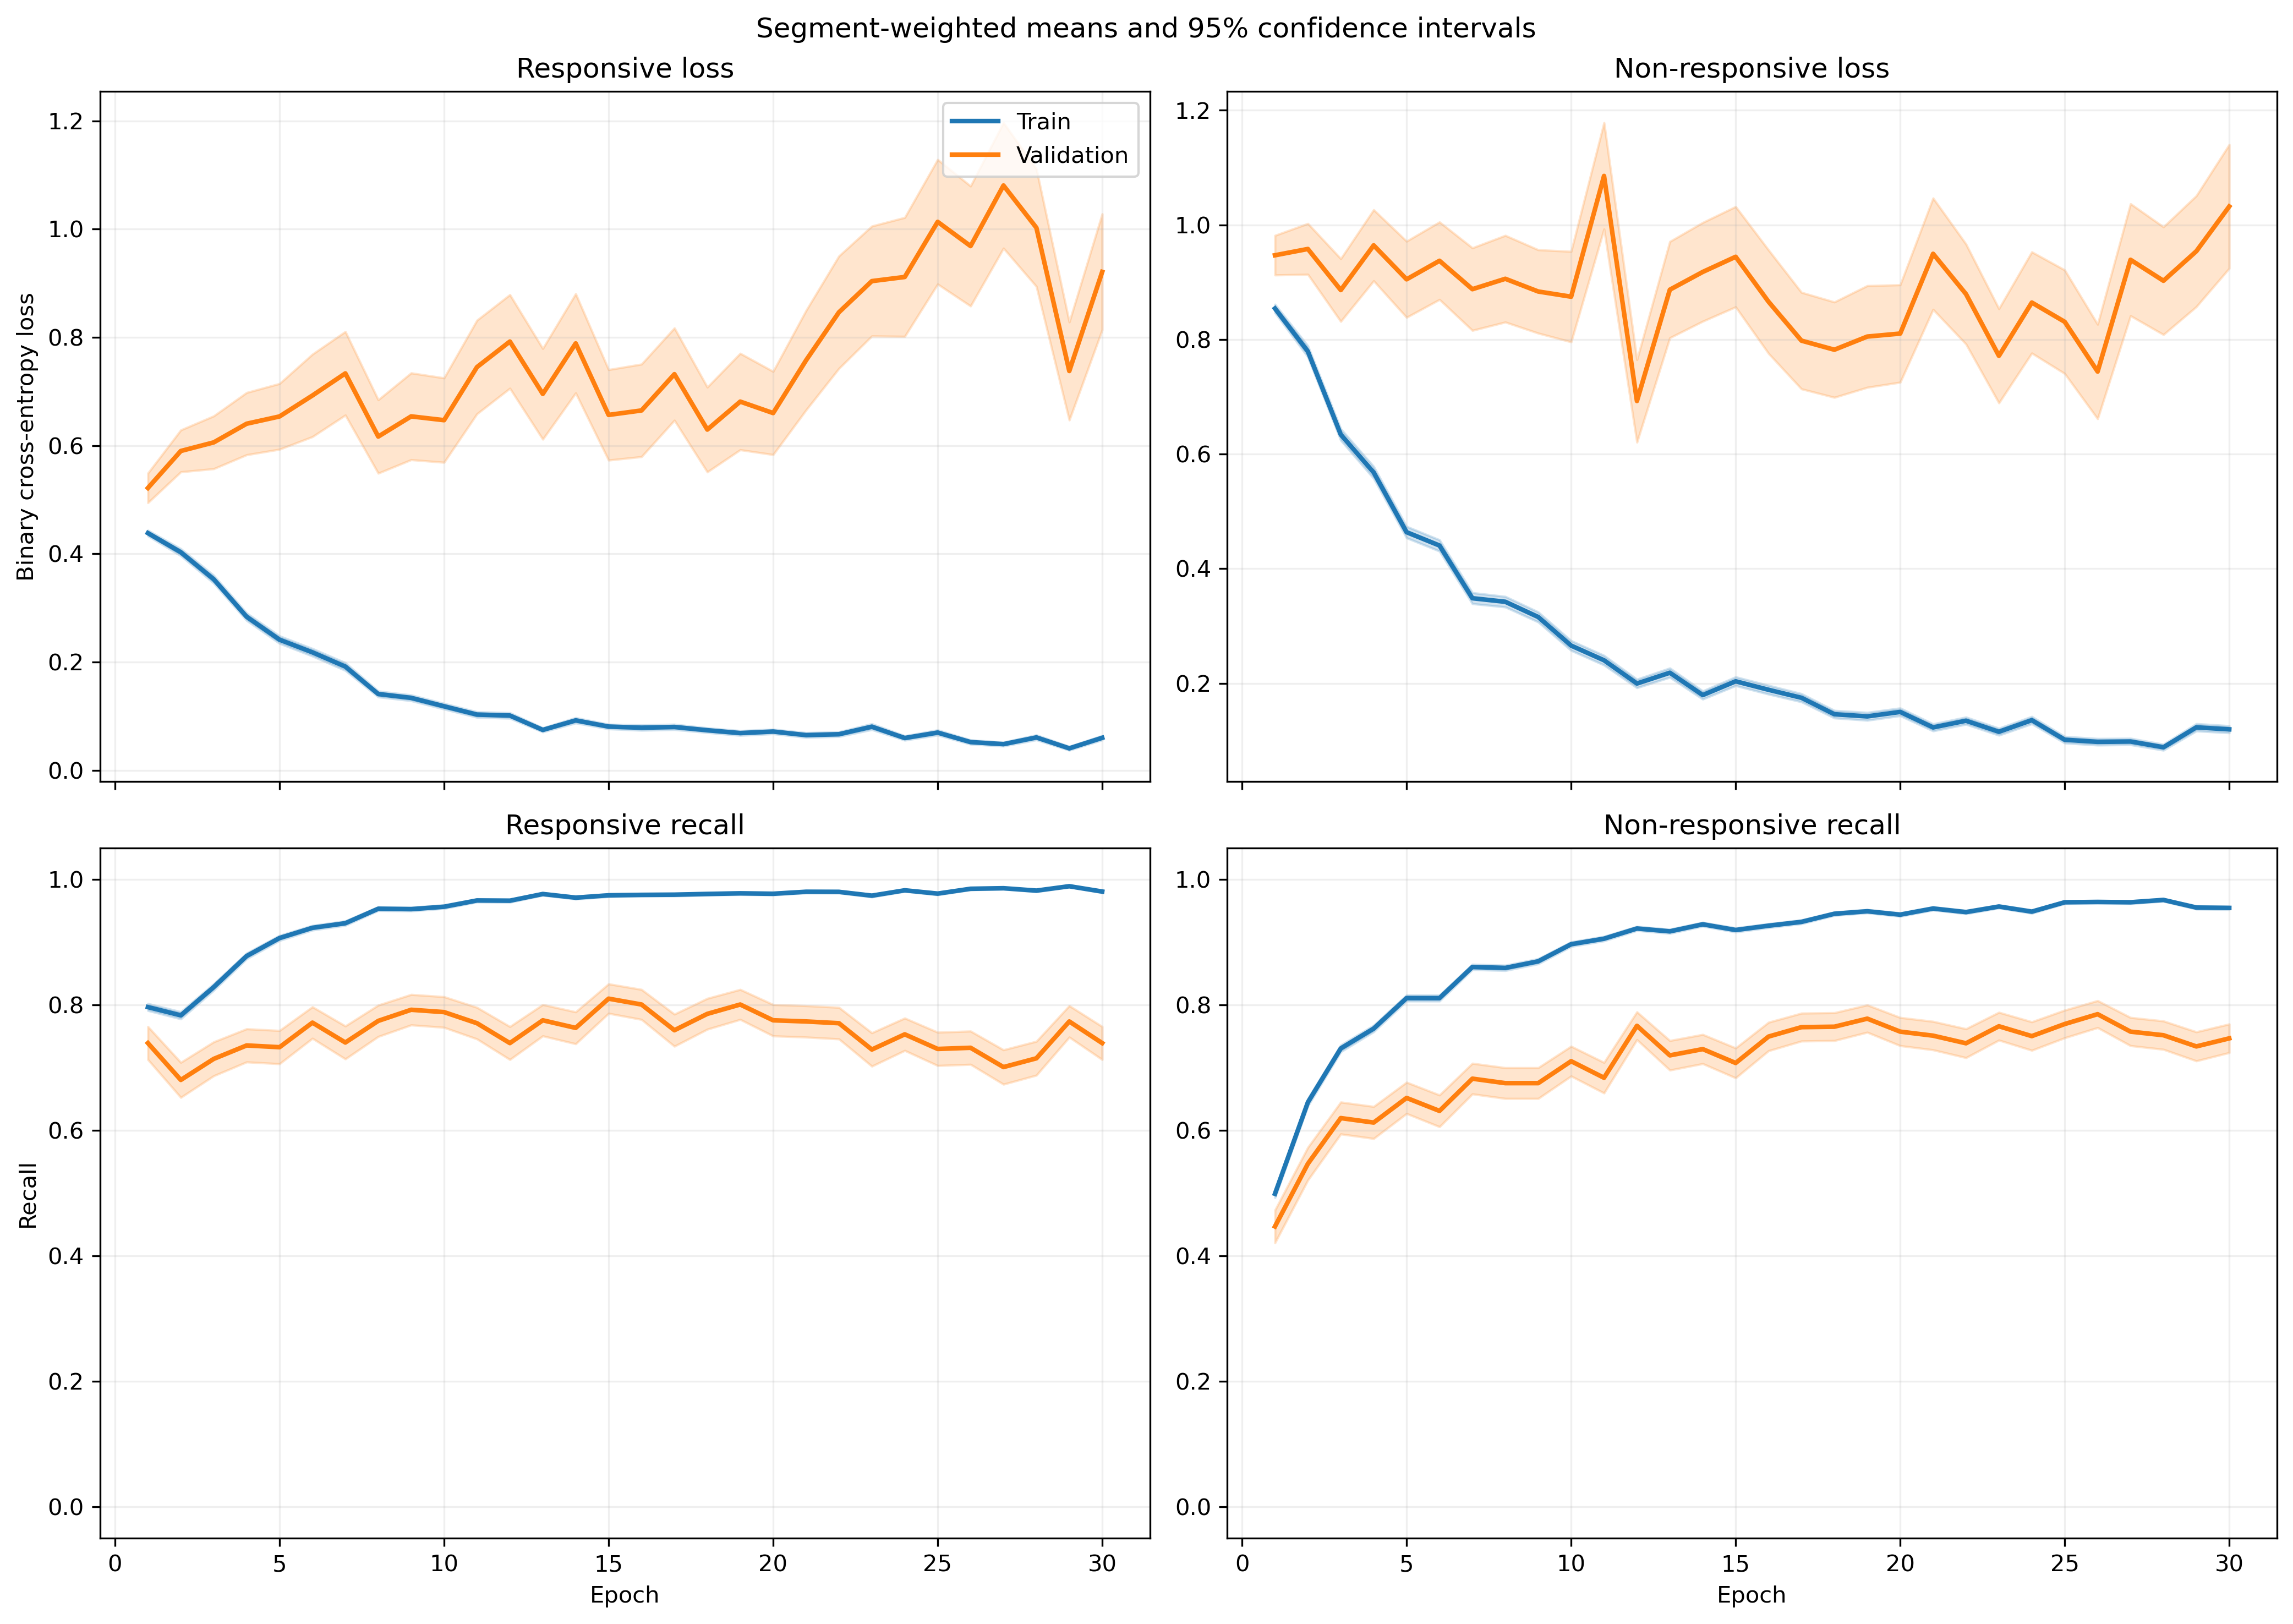

The file beside this chart, header and first rows:
fold, epoch, split, r_loss, r_loss_count, r_loss_sum, r_loss_sum_sq, r_recall, r_recall_count, r_recall_sum, r_recall_sum_sq, nr_loss, nr_loss_count, nr_loss_sum, nr_loss_sum_sq, nr_recall, nr_recall_count, nr_recall_sum, nr_recall_sum_sq
1, 1, train, 0.4061, 1063, 431.7, 287.5, 0.8241, 1063, 876.0, 876.0, 0.9259, 1401, 1297, 1655, 0.4283, 1401, 600.0, 600.0
1, 1, validation, 0.1601, 10, 1.601, 0.3931, 1.0, 10, 10.0, 10.0, , 0, 0.0, 0.0, , 0, 0.0, 0.0
1, 2, train, 0.4313, 1063, 458.4, 526.6, 0.7723, 1063, 821.0, 821.0, 0.7086, 1401, 992.8, 1584, 0.6759, 1401, 947.0, 947.0
1, 2, validation, 0.08006, 10, 0.8006, 0.1029, 1.0, 10, 10.0, 10.0, , 0, 0.0, 0.0, , 0, 0.0, 0.0
1, 3, train, 0.366, 1063, 389, 379.3, 0.8297, 1063, 882.0, 882.0, 0.584, 1401, 818.2, 1130, 0.7302, 1401, 1023, 1023
1, 3, validation, 0.1158, 10, 1.158, 0.1959, 1.0, 10, 10.0, 10.0, , 0, 0.0, 0.0, , 0, 0.0, 0.0
1, 4, train, 0.2295, 1063, 244, 300.5, 0.9144, 1063, 972.0, 972.0, 0.6532, 1401, 915.2, 1847, 0.7188, 1401, 1007, 1007
1, 4, validation, 0.05658, 10, 0.5658, 0.06607, 1.0, 10, 10.0, 10.0, , 0, 0.0, 0.0, , 0, 0.0, 0.0
1, 5, train, 0.2149, 1063, 228.4, 298.9, 0.9116, 1063, 969.0, 969.0, 0.507, 1401, 710.3, 1572, 0.8009, 1401, 1122, 1122
1, 5, validation, 0.03823, 10, 0.3823, 0.02819, 1.0, 10, 10.0, 10.0, , 0, 0.0, 0.0, , 0, 0.0, 0.0
1, 6, train, 0.329, 1063, 349.7, 469.5, 0.8655, 1063, 920.0, 920.0, 0.2948, 1401, 413.1, 567.8, 0.8622, 1401, 1208, 1208
1, 6, validation, 0.2102, 10, 2.102, 2.333, 0.9, 10, 9.0, 9.0, , 0, 0.0, 0.0, , 0, 0.0, 0.0
1, 7, train, 0.1157, 1063, 123, 153.1, 0.9633, 1063, 1024, 1024, 0.3675, 1401, 514.8, 1180, 0.853, 1401, 1195, 1195
1, 7, validation, 0.01645, 10, 0.1645, 0.00409, 1.0, 10, 10.0, 10.0, , 0, 0.0, 0.0, , 0, 0.0, 0.0
1, 8, train, 0.1237, 1063, 131.5, 141.7, 0.9652, 1063, 1026, 1026, 0.3584, 1401, 502.1, 1011, 0.8451, 1401, 1184, 1184
1, 8, validation, 0.02375, 10, 0.2375, 0.01014, 1.0, 10, 10.0, 10.0, , 0, 0.0, 0.0, , 0, 0.0, 0.0
1, 9, train, 0.1931, 1063, 205.3, 233.3, 0.9191, 1063, 977.0, 977.0, 0.2149, 1401, 301, 478.8, 0.9086, 1401, 1273, 1273
1, 9, validation, 0.1348, 10, 1.348, 0.6595, 0.9, 10, 9.0, 9.0, , 0, 0.0, 0.0, , 0, 0.0, 0.0
1, 10, train, 0.1023, 1063, 108.7, 125.2, 0.9633, 1063, 1024, 1024, 0.2385, 1401, 334.2, 724.8, 0.9029, 1401, 1265, 1265
1, 10, validation, 0.03831, 10, 0.3831, 0.03917, 1.0, 10, 10.0, 10.0, , 0, 0.0, 0.0, , 0, 0.0, 0.0
1, 11, train, 0.07042, 1063, 74.85, 88.95, 0.9746, 1063, 1036, 1036, 0.202, 1401, 283, 526.8, 0.9186, 1401, 1287, 1287
1, 11, validation, 0.0287, 10, 0.287, 0.01841, 1.0, 10, 10.0, 10.0, , 0, 0.0, 0.0, , 0, 0.0, 0.0
1, 12, train, 0.09521, 1063, 101.2, 92.13, 0.9718, 1063, 1033, 1033, 0.2846, 1401, 398.7, 894.3, 0.8837, 1401, 1238, 1238
1, 12, validation, 0.06838, 10, 0.6838, 0.1887, 1.0, 10, 10.0, 10.0, , 0, 0.0, 0.0, , 0, 0.0, 0.0
1, 13, train, 0.0628, 1063, 66.76, 39.69, 0.9831, 1063, 1045, 1045, 0.2056, 1401, 288.1, 590.1, 0.9179, 1401, 1286, 1286
1, 13, validation, 0.008731, 10, 0.08731, 0.001292, 1.0, 10, 10.0, 10.0, , 0, 0.0, 0.0, , 0, 0.0, 0.0
1, 14, train, 0.1041, 1063, 110.6, 191.8, 0.9661, 1063, 1027, 1027, 0.1501, 1401, 210.2, 490.5, 0.9365, 1401, 1312, 1312
1, 14, validation, 0.01627, 10, 0.1627, 0.01249, 1.0, 10, 10.0, 10.0, , 0, 0.0, 0.0, , 0, 0.0, 0.0
1, 15, train, 0.1417, 1063, 150.6, 188.5, 0.9445, 1063, 1004, 1004, 0.1267, 1401, 177.5, 335.3, 0.9522, 1401, 1334, 1334
1, 15, validation, 0.02372, 10, 0.2372, 0.01775, 1.0, 10, 10.0, 10.0, , 0, 0.0, 0.0, , 0, 0.0, 0.0
1, 16, train, 0.06875, 1063, 73.08, 59.28, 0.9831, 1063, 1045, 1045, 0.2529, 1401, 354.3, 615.1, 0.8858, 1401, 1241, 1241
1, 16, validation, 0.01061, 10, 0.1061, 0.001735, 1.0, 10, 10.0, 10.0, , 0, 0.0, 0.0, , 0, 0.0, 0.0
1, 17, train, 0.04929, 1063, 52.4, 54.88, 0.9878, 1063, 1050, 1050, 0.1454, 1401, 203.8, 404.8, 0.9408, 1401, 1318, 1318
1, 17, validation, 0.01618, 10, 0.1618, 0.004835, 1.0, 10, 10.0, 10.0, , 0, 0.0, 0.0, , 0, 0.0, 0.0
1, 18, train, 0.0928, 1063, 98.65, 137.4, 0.9661, 1063, 1027, 1027, 0.08845, 1401, 123.9, 209.7, 0.9657, 1401, 1353, 1353
1, 18, validation, 0.03574, 10, 0.3574, 0.05236, 1.0, 10, 10.0, 10.0, , 0, 0.0, 0.0, , 0, 0.0, 0.0
1, 19, train, 0.09215, 1063, 97.96, 138, 0.9652, 1063, 1026, 1026, 0.0789, 1401, 110.5, 151.4, 0.9657, 1401, 1353, 1353
1, 19, validation, 0.01681, 10, 0.1681, 0.01101, 1.0, 10, 10.0, 10.0, , 0, 0.0, 0.0, , 0, 0.0, 0.0
1, 20, train, 0.09669, 1063, 102.8, 114.7, 0.9671, 1063, 1028, 1028, 0.1155, 1401, 161.8, 301.5, 0.955, 1401, 1338, 1338
1, 20, validation, 0.01373, 10, 0.1373, 0.0072, 1.0, 10, 10.0, 10.0, , 0, 0.0, 0.0, , 0, 0.0, 0.0
1, 21, train, 0.04161, 1063, 44.23, 34.55, 0.9878, 1063, 1050, 1050, 0.1305, 1401, 182.8, 381.3, 0.95, 1401, 1331, 1331
1, 21, validation, 0.008658, 10, 0.08658, 0.002579, 1.0, 10, 10.0, 10.0, , 0, 0.0, 0.0, , 0, 0.0, 0.0
1, 22, train, 0.03302, 1063, 35.1, 23.59, 0.9906, 1063, 1053, 1053, 0.19, 1401, 266.2, 528.3, 0.9229, 1401, 1293, 1293
1, 22, validation, 0.006326, 10, 0.06326, 0.0008732, 1.0, 10, 10.0, 10.0, , 0, 0.0, 0.0, , 0, 0.0, 0.0
1, 23, train, 0.02813, 1063, 29.9, 18.18, 0.9915, 1063, 1054, 1054, 0.1526, 1401, 213.8, 479, 0.9436, 1401, 1322, 1322
1, 23, validation, 0.004582, 10, 0.04582, 0.0003902, 1.0, 10, 10.0, 10.0, , 0, 0.0, 0.0, , 0, 0.0, 0.0
1, 24, train, 0.07123, 1063, 75.72, 55.73, 0.9802, 1063, 1042, 1042, 0.08589, 1401, 120.3, 234.3, 0.9643, 1401, 1351, 1351
1, 24, validation, 0.01568, 10, 0.1568, 0.006828, 1.0, 10, 10.0, 10.0, , 0, 0.0, 0.0, , 0, 0.0, 0.0
1, 25, train, 0.04132, 1063, 43.93, 116.7, 0.9878, 1063, 1050, 1050, 0.09508, 1401, 133.2, 372.2, 0.9643, 1401, 1351, 1351
1, 25, validation, 0.002425, 10, 0.02425, 0.0002434, 1.0, 10, 10.0, 10.0, , 0, 0.0, 0.0, , 0, 0.0, 0.0
1, 26, train, 0.04432, 1063, 47.11, 46.41, 0.9849, 1063, 1047, 1047, 0.08361, 1401, 117.1, 258.3, 0.9693, 1401, 1358, 1358
1, 26, validation, 0.001463, 10, 0.01463, 5.1205463023507036e-05, 1.0, 10, 10.0, 10.0, , 0, 0.0, 0.0, , 0, 0.0, 0.0
1, 27, train, 0.02093, 1063, 22.24, 13.73, 0.9944, 1063, 1057, 1057, 0.1356, 1401, 189.9, 478.9, 0.9493, 1401, 1330, 1330
1, 27, validation, 0.004503, 10, 0.04503, 0.0009002, 1.0, 10, 10.0, 10.0, , 0, 0.0, 0.0, , 0, 0.0, 0.0
1, 28, train, 0.1144, 1063, 121.6, 322.2, 0.9633, 1063, 1024, 1024, 0.06579, 1401, 92.17, 146.6, 0.9714, 1401, 1361, 1361
1, 28, validation, 0.005606, 10, 0.05606, 0.0007847, 1.0, 10, 10.0, 10.0, , 0, 0.0, 0.0, , 0, 0.0, 0.0
1, 29, train, 0.02181, 1063, 23.19, 20.68, 0.9953, 1063, 1058, 1058, 0.08502, 1401, 119.1, 328.5, 0.9714, 1401, 1361, 1361
1, 29, validation, 0.004926, 10, 0.04926, 0.00133, 1.0, 10, 10.0, 10.0, , 0, 0.0, 0.0, , 0, 0.0, 0.0
1, 30, train, 0.1141, 1063, 121.2, 190.3, 0.9586, 1063, 1019, 1019, 0.09205, 1401, 129, 272.3, 0.9657, 1401, 1353, 1353
1, 30, validation, 0.007329, 10, 0.07329, 0.002968, 1.0, 10, 10.0, 10.0, , 0, 0.0, 0.0, , 0, 0.0, 0.0
... 1,140 more rows
